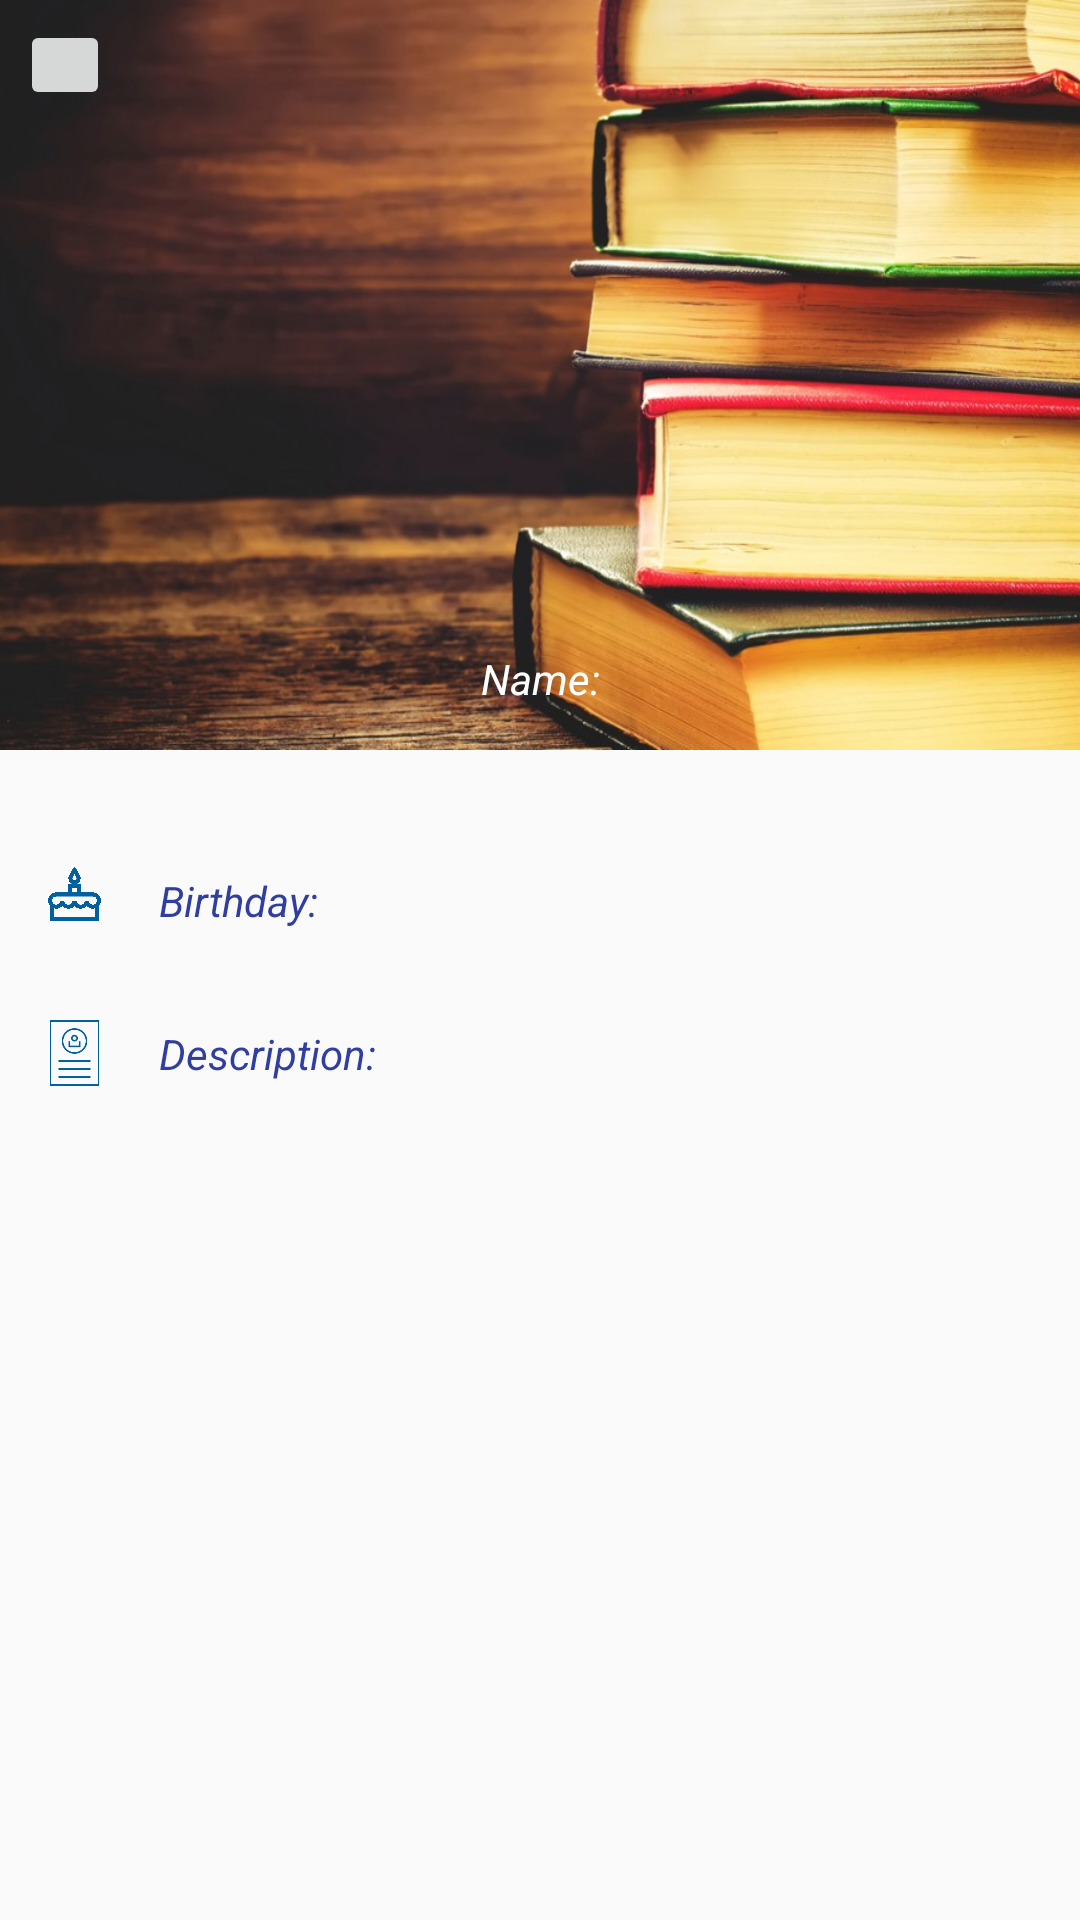

Reconstruct the res/layout file that produces this screen, plus the resources it refers to.
<!-- AndroidManifest.xml: application theme AppTheme -->
<!-- res/layout/activity_setting.xml -->
<?xml version="1.0" encoding="utf-8"?>
<RelativeLayout xmlns:android="http://schemas.android.com/apk/res/android"
    xmlns:app="http://schemas.android.com/apk/res-auto"
    xmlns:tools="http://schemas.android.com/tools"
    android:layout_width="match_parent"
    android:layout_height="match_parent"
    android:orientation="vertical">

    <RelativeLayout
        android:layout_width="match_parent"
        android:layout_height="250dp"
        android:background="@drawable/book"
        android:padding="20px"
        android:id="@+id/relativeLayout">

        <ImageButton
            android:id="@+id/setImage"
            android:layout_width="30dp"
            android:layout_height="30dp"
            android:layout_alignParentTop="true"
            app:srcCompat="@android:drawable/ic_menu_camera" />

        <ImageView
            android:id="@+id/Tv_UserImage"
            android:layout_width="match_parent"
            android:layout_height="180dp"
            android:layout_alignTop="@+id/setImage"
            android:foregroundGravity="center"
            android:src="@drawable/user1"
            android:layout_toRightOf="@+id/setImage"/>
        <TextView
            android:id="@+id/name"
            android:layout_width="match_parent"
            android:layout_height="wrap_content"
            android:text="@string/I_name"
            android:gravity="center"
            android:textColor="#fff"
            android:textStyle="italic"
            android:textSize="@dimen/fab_margin"
            android:paddingTop="210dp" />

        <EditText
            android:id="@+id/name_edit"
            android:layout_width="match_parent"
            android:layout_height="wrap_content"
            android:layout_below="@+id/Tv_UserImage"
            android:layout_centerHorizontal="true"
            android:gravity="center"
            android:layout_marginTop="15dp"
            android:textColor="#fff"
            android:textSize="@dimen/fab_margin"
            android:textStyle="italic"
            android:visibility="gone"/>

    </RelativeLayout>

    <ScrollView
        android:layout_width="wrap_content"
        android:layout_height="wrap_content"
        android:layout_below="@+id/relativeLayout"
        android:scrollbarStyle="outsideOverlay">
        <RelativeLayout
            android:layout_width="match_parent"
            android:layout_height="match_parent">
            <TextView
                android:id="@+id/age"
                android:layout_width="287dp"
                android:layout_height="wrap_content"
                android:layout_above="@+id/bio"
                android:layout_alignParentEnd="true"
                android:layout_alignParentRight="true"
                android:layout_gravity="center"
                android:layout_marginEnd="20dp"
                android:layout_marginRight="20dp"
                android:text="@string/I_birth"
                android:textColor="@color/colorPrimaryDark"
                android:textSize="@dimen/fab_margin"
                android:textStyle="italic" />
            <EditText
                android:id="@+id/age_edit"
                android:layout_width="287dp"
                android:layout_height="wrap_content"
                android:layout_above="@+id/bio"
                android:layout_alignParentEnd="true"
                android:layout_alignParentRight="true"
                android:layout_gravity="center"
                android:layout_marginEnd="20dp"
                android:layout_marginRight="20dp"
                android:textColor="@color/colorPrimaryDark"
                android:textSize="@dimen/fab_margin"
                android:textStyle="italic"
                android:visibility="gone"/>


            <TextView
                android:id="@+id/bio"
                android:layout_width="match_parent"
                android:layout_height="wrap_content"
                android:layout_below="@+id/imageView2"
                android:layout_alignParentEnd="true"
                android:layout_alignParentRight="true"
                android:layout_gravity="center"
                android:layout_marginTop="32dp"
                android:layout_toEndOf="@+id/imageView2"
                android:layout_toRightOf="@+id/imageView2"
                android:text="@string/I_info"
                android:textSize="@dimen/fab_margin"
                android:textColor="@color/colorPrimaryDark"
                android:textStyle="italic">

            </TextView>

            <EditText
                android:id="@+id/bio_edit"
                android:layout_width="287dp"
                android:layout_height="wrap_content"
                android:layout_below="@+id/age"
                android:layout_alignParentEnd="true"
                android:layout_alignParentRight="true"
                android:layout_gravity="center"
                android:layout_marginEnd="20dp"
                android:layout_marginRight="20dp"
                android:textColor="@color/colorPrimaryDark"
                android:textSize="@dimen/fab_margin"
                android:textStyle="italic"
                android:visibility="gone"/>

            <ImageView
                android:id="@+id/imageView2"
                android:layout_width="wrap_content"
                android:layout_height="65px"
                android:layout_below="@+id/relativeLayout"
                android:layout_marginTop="38dp"
                android:layout_toLeftOf="@+id/age"
                android:paddingRight="30px"
                android:paddingLeft="20px"
                android:layout_toStartOf="@+id/age"
                android:src="@drawable/birth"
                android:tint="@color/CartaZucchero"/>

            <ImageView
                android:id="@+id/imageView3"
                android:layout_width="wrap_content"
                android:layout_height="80px"
                android:layout_below="@+id/imageView2"
                android:layout_marginTop="28dp"
                android:layout_toLeftOf="@+id/bio"
                android:layout_toStartOf="@+id/bio"
                android:paddingLeft="20px"
                android:paddingRight="30px"
                android:src="@drawable/bio"
                android:tint="@color/CartaZucchero" />
        </RelativeLayout>
    </ScrollView>



</RelativeLayout>
<!-- resources referenced by this layout -->
<resources>
  <color name="CartaZucchero">#0060A0</color>
  <color name="colorPrimaryDark">#303F9F</color>
  <!-- drawable bio: png bitmap (drawable, 2965 bytes) -->
  <!-- drawable birth: png bitmap (drawable, 22048 bytes) -->
  <!-- drawable book: jpg bitmap (drawable, 109446 bytes) -->
  <string name="I_birth">Birthday: </string>
  <string name="I_info">Description: </string>
  <string name="I_name">Name: </string>
  <style name="AppTheme" parent="Theme.AppCompat.Light.DarkActionBar">
          
          <item name="colorPrimary">@color/CartaZucchero</item>
          <item name="colorPrimaryDark">@color/colorPrimaryDark</item>
          <item name="colorAccent">@color/colorAccent</item>
      </style>
  <color name="colorAccent">#FF4081</color>
</resources>
